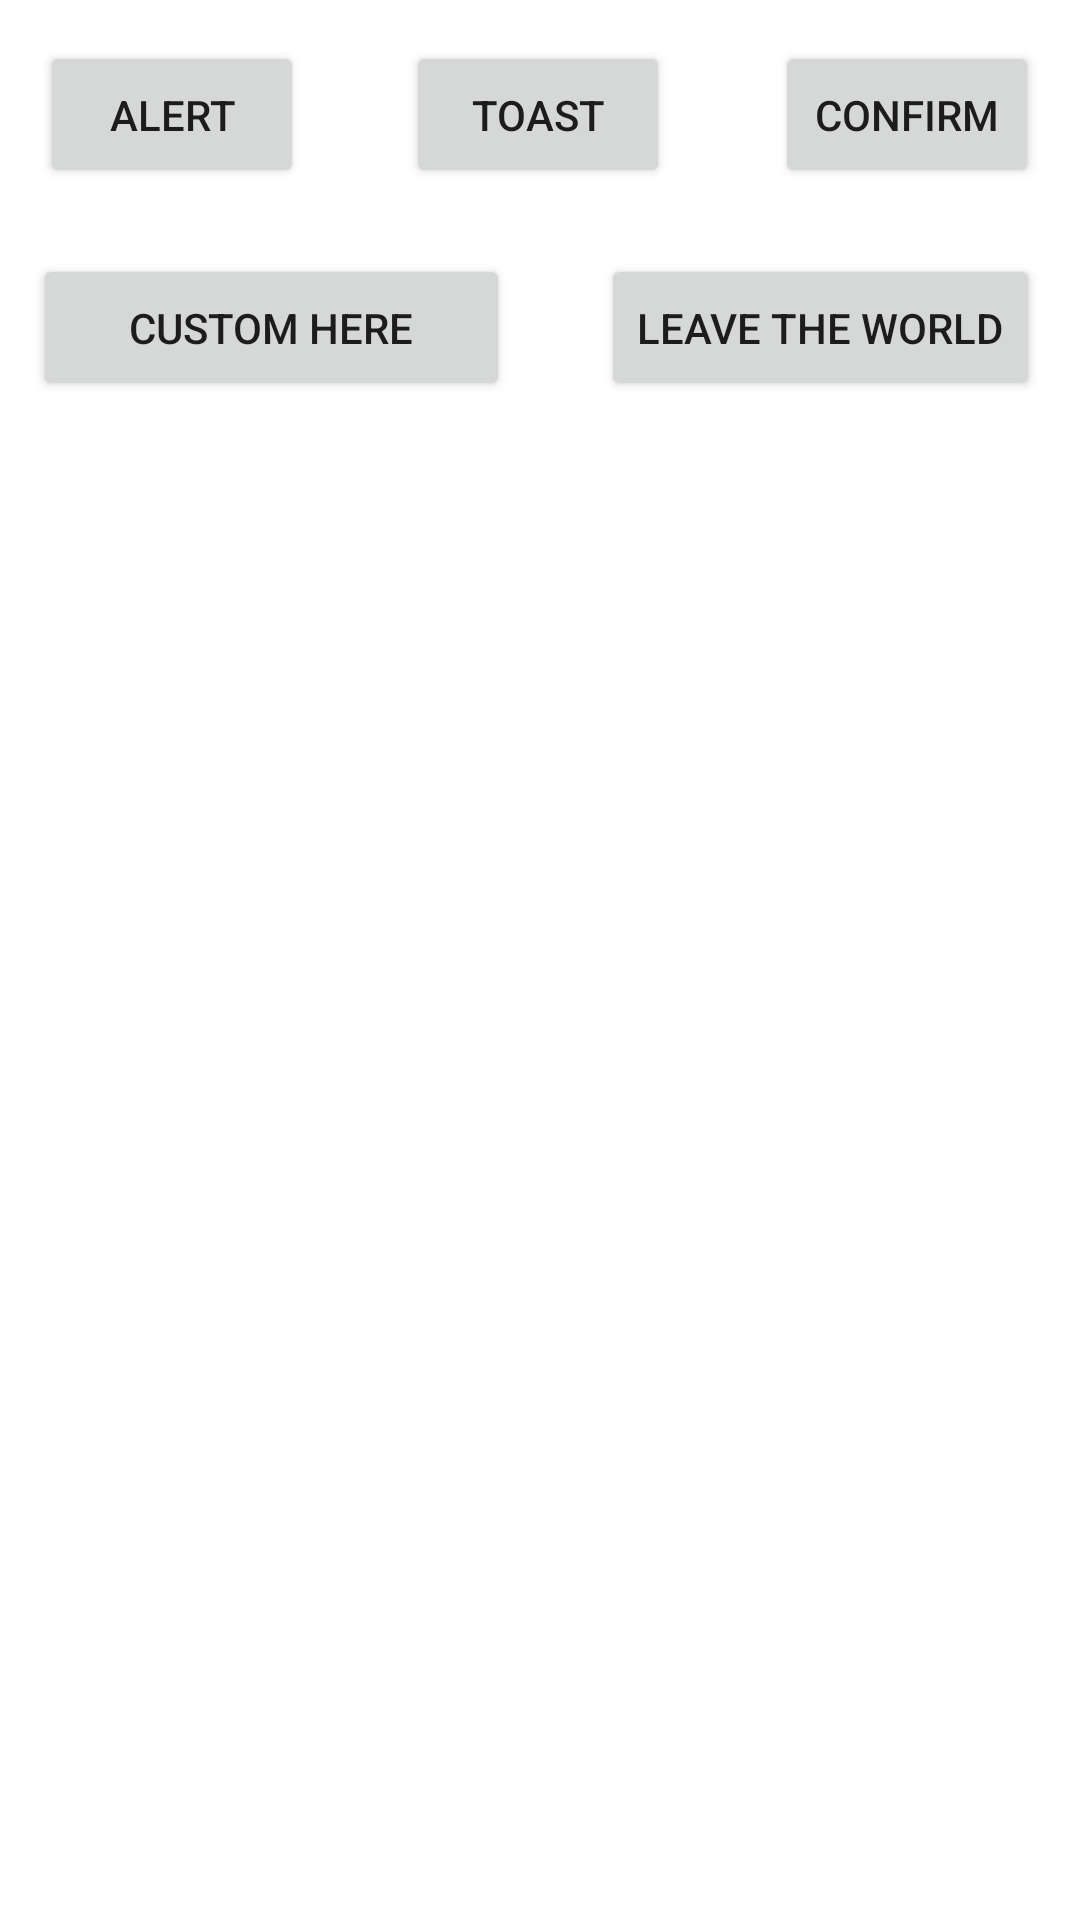

Here is an Android app screen rendered from its layout file. Give the layout XML and the strings, colors and styles it references.
<!-- AndroidManifest.xml: application theme Theme.UAS_Afifah_Yasmin -->
<!-- res/layout/fragment_alert.xml -->
<?xml version="1.0" encoding="utf-8"?>
<androidx.constraintlayout.widget.ConstraintLayout
    xmlns:android="http://schemas.android.com/apk/res/android"
    xmlns:app="http://schemas.android.com/apk/res-auto"
    xmlns:tools="http://schemas.android.com/tools"
    android:layout_width="match_parent"
    android:layout_height="match_parent"
    tools:context=".ui.main.AlertFragment">

    <Button
        android:id="@+id/alertButton"
        android:layout_width="wrap_content"
        android:layout_height="49dp"
        android:text="Alert"
        app:layout_constraintBottom_toBottomOf="parent"
        app:layout_constraintHorizontal_bias="0.049"
        app:layout_constraintLeft_toLeftOf="parent"
        app:layout_constraintRight_toRightOf="parent"
        app:layout_constraintTop_toTopOf="parent"
        app:layout_constraintVertical_bias="0.023" />

    <Button
        android:id="@+id/confirmationButton"
        android:layout_width="wrap_content"
        android:layout_height="49dp"
        android:text="Confirm"
        app:layout_constraintBottom_toBottomOf="parent"
        app:layout_constraintHorizontal_bias="0.95"
        app:layout_constraintLeft_toLeftOf="parent"
        app:layout_constraintRight_toRightOf="parent"
        app:layout_constraintTop_toTopOf="parent"
        app:layout_constraintVertical_bias="0.023" />

    <Button
        android:id="@+id/toastButton"
        android:layout_width="wrap_content"
        android:layout_height="49dp"
        android:text="Toast"
        app:layout_constraintBottom_toBottomOf="parent"
        app:layout_constraintHorizontal_bias="0.497"
        app:layout_constraintLeft_toLeftOf="parent"
        app:layout_constraintRight_toRightOf="parent"
        app:layout_constraintTop_toTopOf="parent"
        app:layout_constraintVertical_bias="0.023" />

    <Button
        android:id="@+id/customeButton"
        android:layout_width="159dp"
        android:layout_height="49dp"
        android:text="Custom Here"
        app:layout_constraintBottom_toBottomOf="parent"
        app:layout_constraintHorizontal_bias="0.054"
        app:layout_constraintLeft_toLeftOf="parent"
        app:layout_constraintRight_toRightOf="parent"
        app:layout_constraintTop_toTopOf="parent"
        app:layout_constraintVertical_bias="0.143" />

    <Button
        android:id="@+id/loadingButton"
        android:layout_width="wrap_content"
        android:layout_height="49dp"
        android:text="Leave The World"
        app:layout_constraintBottom_toBottomOf="parent"
        app:layout_constraintHorizontal_bias="0.938"
        app:layout_constraintLeft_toLeftOf="parent"
        app:layout_constraintRight_toRightOf="parent"
        app:layout_constraintTop_toTopOf="parent"
        app:layout_constraintVertical_bias="0.143" />
</androidx.constraintlayout.widget.ConstraintLayout>
<!-- resources referenced by this layout -->
<resources>
  <style name="Theme.UAS_Afifah_Yasmin" parent="Theme.MaterialComponents.DayNight.DarkActionBar">
          
          <item name="colorPrimary">@color/purple_500</item>
          <item name="colorPrimaryVariant">@color/purple_700</item>
          <item name="colorOnPrimary">@color/white</item>
          
          <item name="colorSecondary">@color/teal_200</item>
          <item name="colorSecondaryVariant">@color/teal_700</item>
          <item name="colorOnSecondary">@color/black</item>
          
          <item name="android:statusBarColor" tools:targetApi="l">?attr/colorPrimaryVariant</item>
          
      </style>
  <!-- not gathered from this repository: default colours our renderer supplied (Android Studio template values) -->
  <color name="purple_500">#FF6200EE</color>
  <color name="purple_700">#FF3700B3</color>
  <color name="teal_200">#FF03DAC5</color>
  <color name="teal_700">#FF018786</color>
  <color name="black">#FF000000</color>
  <color name="white">#FFFFFFFF</color>
</resources>
